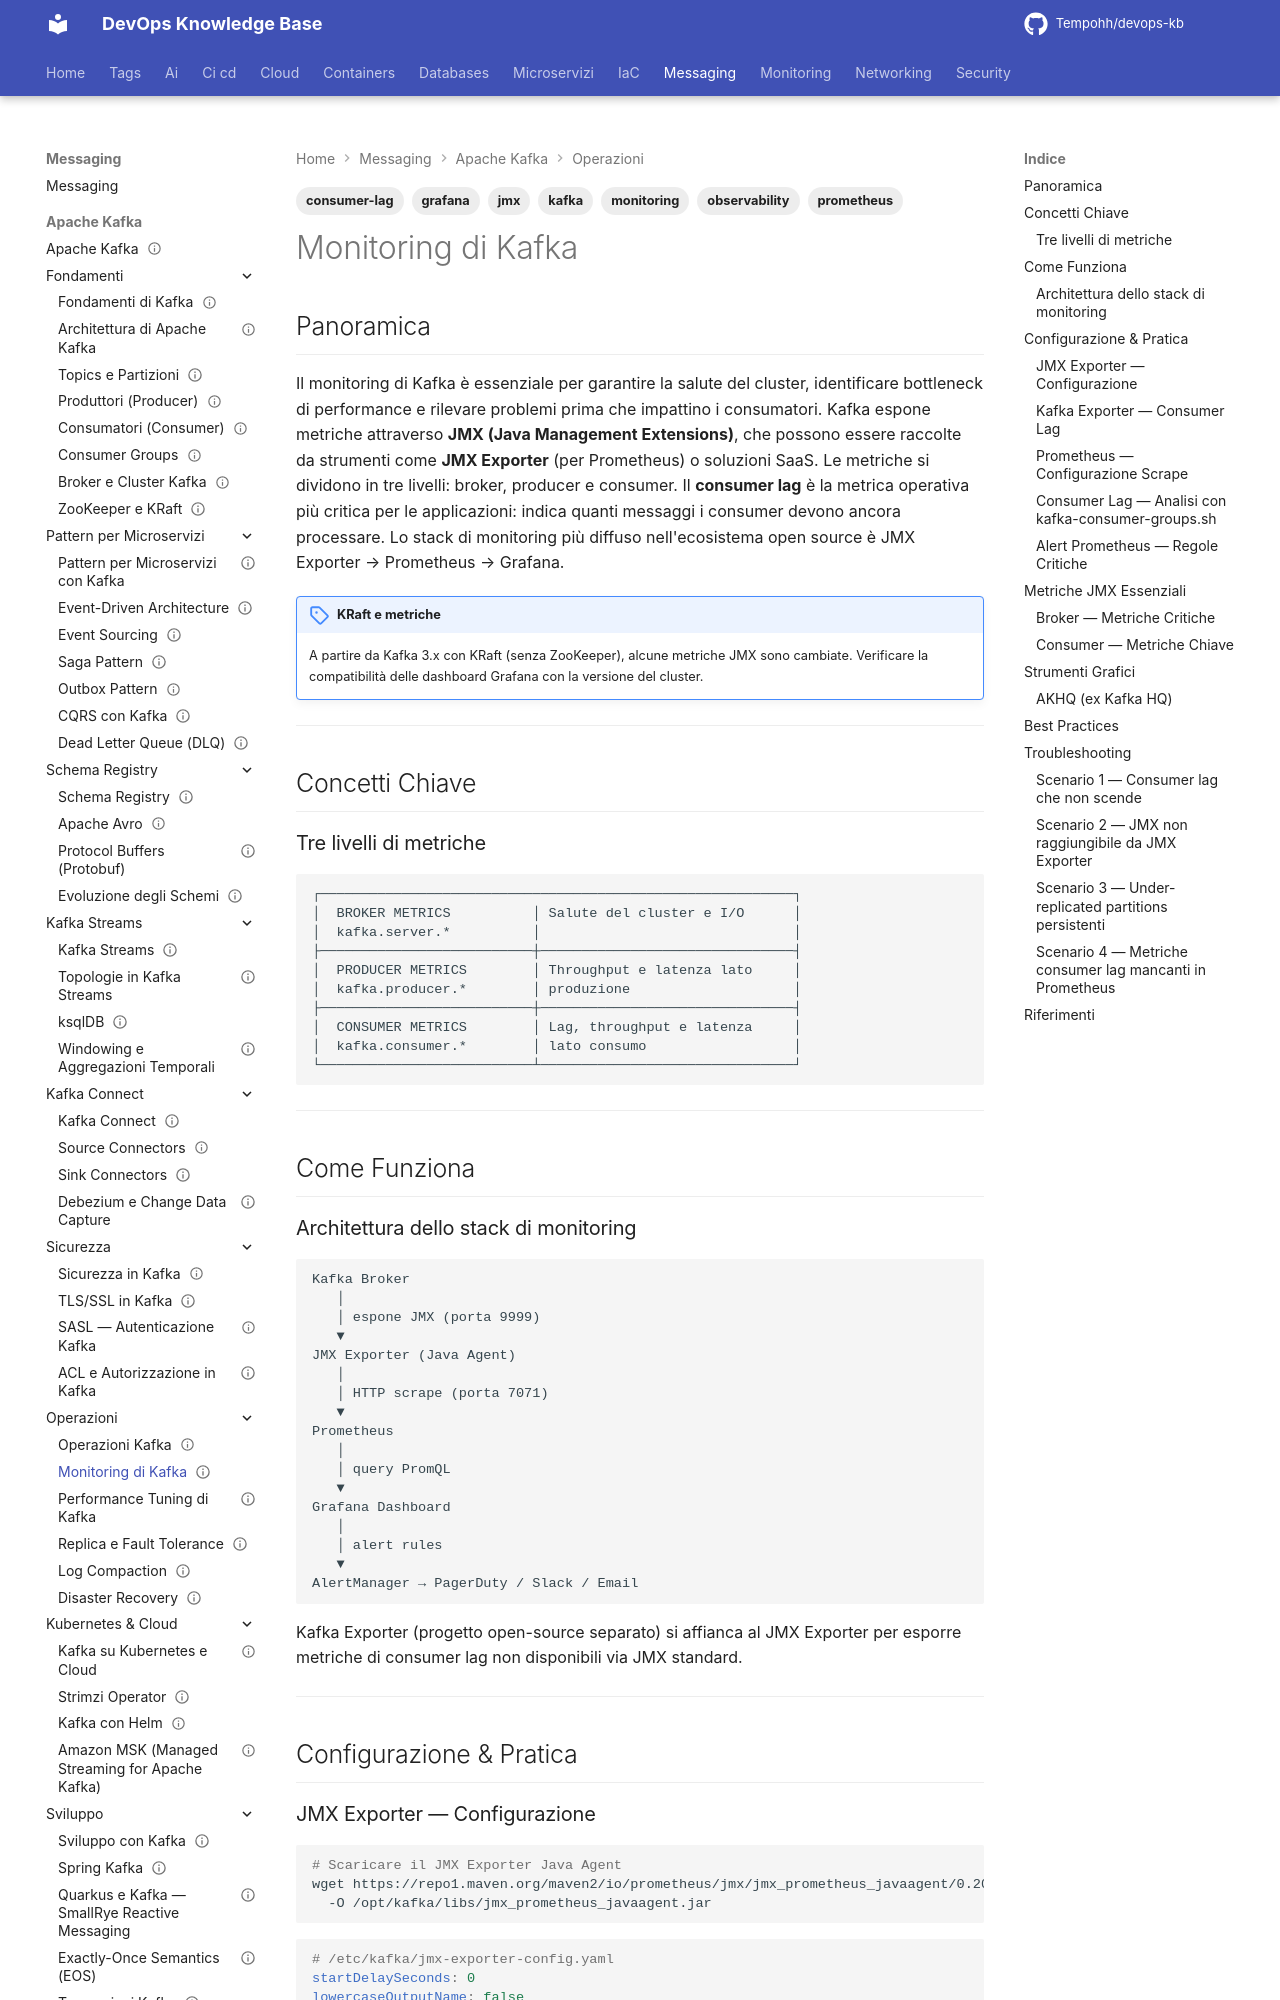

repository: Tempohh/devops-kb · page: messaging/kafka/operazioni/monitoring/index.html · generator: mkdocs

---
title: "Monitoring di Kafka"
slug: monitoring
category: messaging
tags: [kafka, monitoring, prometheus, grafana, jmx, observability, consumer-lag]
search_keywords: [kafka monitoring, jmx kafka, prometheus kafka, grafana kafka, consumer lag, under replicated partitions, kafka exporter, akhq, kafka ui, kafka metrics, jmx exporter, alerting kafka]
parent: messaging/kafka/operazioni
related: [messaging/kafka/operazioni/performance-tuning, messaging/kafka/operazioni/replication-fault-tolerance]
official_docs: https://kafka.apache.org/documentation/#monitoring
status: complete
difficulty: intermediate
last_updated: 2026-03-29
---

# Monitoring di Kafka

## Panoramica

Il monitoring di Kafka è essenziale per garantire la salute del cluster, identificare bottleneck di performance e rilevare problemi prima che impattino i consumatori. Kafka espone metriche attraverso **JMX (Java Management Extensions)**, che possono essere raccolte da strumenti come **JMX Exporter** (per Prometheus) o soluzioni SaaS. Le metriche si dividono in tre livelli: broker, producer e consumer. Il **consumer lag** è la metrica operativa più critica per le applicazioni: indica quanti messaggi i consumer devono ancora processare. Lo stack di monitoring più diffuso nell'ecosistema open source è JMX Exporter → Prometheus → Grafana.

!!! note "KRaft e metriche"
    A partire da Kafka 3.x con KRaft (senza ZooKeeper), alcune metriche JMX sono cambiate. Verificare la compatibilità delle dashboard Grafana con la versione del cluster.

---

## Concetti Chiave

### Tre livelli di metriche

```
┌──────────────────────────────────────────────────────────┐
│  BROKER METRICS          │ Salute del cluster e I/O      │
│  kafka.server.*          │                               │
├──────────────────────────┼───────────────────────────────┤
│  PRODUCER METRICS        │ Throughput e latenza lato     │
│  kafka.producer.*        │ produzione                    │
├──────────────────────────┼───────────────────────────────┤
│  CONSUMER METRICS        │ Lag, throughput e latenza     │
│  kafka.consumer.*        │ lato consumo                  │
└──────────────────────────┴───────────────────────────────┘
```

---

## Come Funziona

### Architettura dello stack di monitoring

```
Kafka Broker
   │
   │ espone JMX (porta 9999)
   ▼
JMX Exporter (Java Agent)
   │
   │ HTTP scrape (porta 7071)
   ▼
Prometheus
   │
   │ query PromQL
   ▼
Grafana Dashboard
   │
   │ alert rules
   ▼
AlertManager → PagerDuty / Slack / Email
```

Kafka Exporter (progetto open-source separato) si affianca al JMX Exporter per esporre metriche di consumer lag non disponibili via JMX standard.

---

## Configurazione & Pratica
